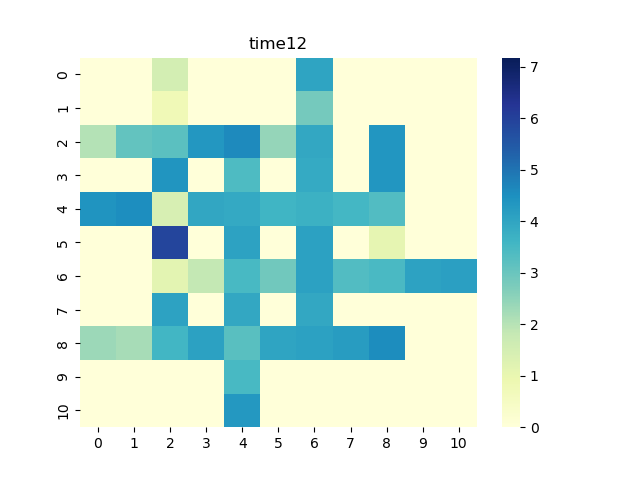

The table this chart was drawn from, first rows:
0, 1, 2, 3, 4, 5, 6, 7, 8, 9, 10
0.0, 0.0, 1.539, 0.0, 0.0, 0.0, 4.021, 0.0, 0.0, 0.0, 0.0
0.0, 0.0, 0.7764, 0.0, 0.0, 0.0, 2.835, 0.0, 0.0, 0.0, 0.0
2.04, 3.108, 3.225, 4.322, 4.621, 2.421, 3.927, 0.0, 4.375, 0.0, 0.0
0.0, 0.0, 4.401, 0.0, 3.405, 0.0, 3.884, 0.0, 4.353, 0.0, 0.0
4.43, 4.54, 1.421, 3.972, 3.919, 3.615, 3.713, 3.541, 3.353, 0.0, 0.0
0.0, 0.0, 5.891, 0.0, 4.074, 0.0, 4.122, 0.0, 1.067, 0.0, 0.0
0.0, 0.0, 1.127, 1.837, 3.489, 2.906, 4.098, 3.349, 3.473, 4.067, 4.124
0.0, 0.0, 4.093, 0.0, 3.95, 0.0, 3.938, 0.0, 0.0, 0.0, 0.0
2.339, 2.194, 3.588, 4.103, 3.234, 4.017, 4.119, 4.22, 4.566, 0.0, 0.0
0.0, 0.0, 0.0, 0.0, 3.498, 0.0, 0.0, 0.0, 0.0, 0.0, 0.0
0.0, 0.0, 0.0, 0.0, 4.308, 0.0, 0.0, 0.0, 0.0, 0.0, 0.0
